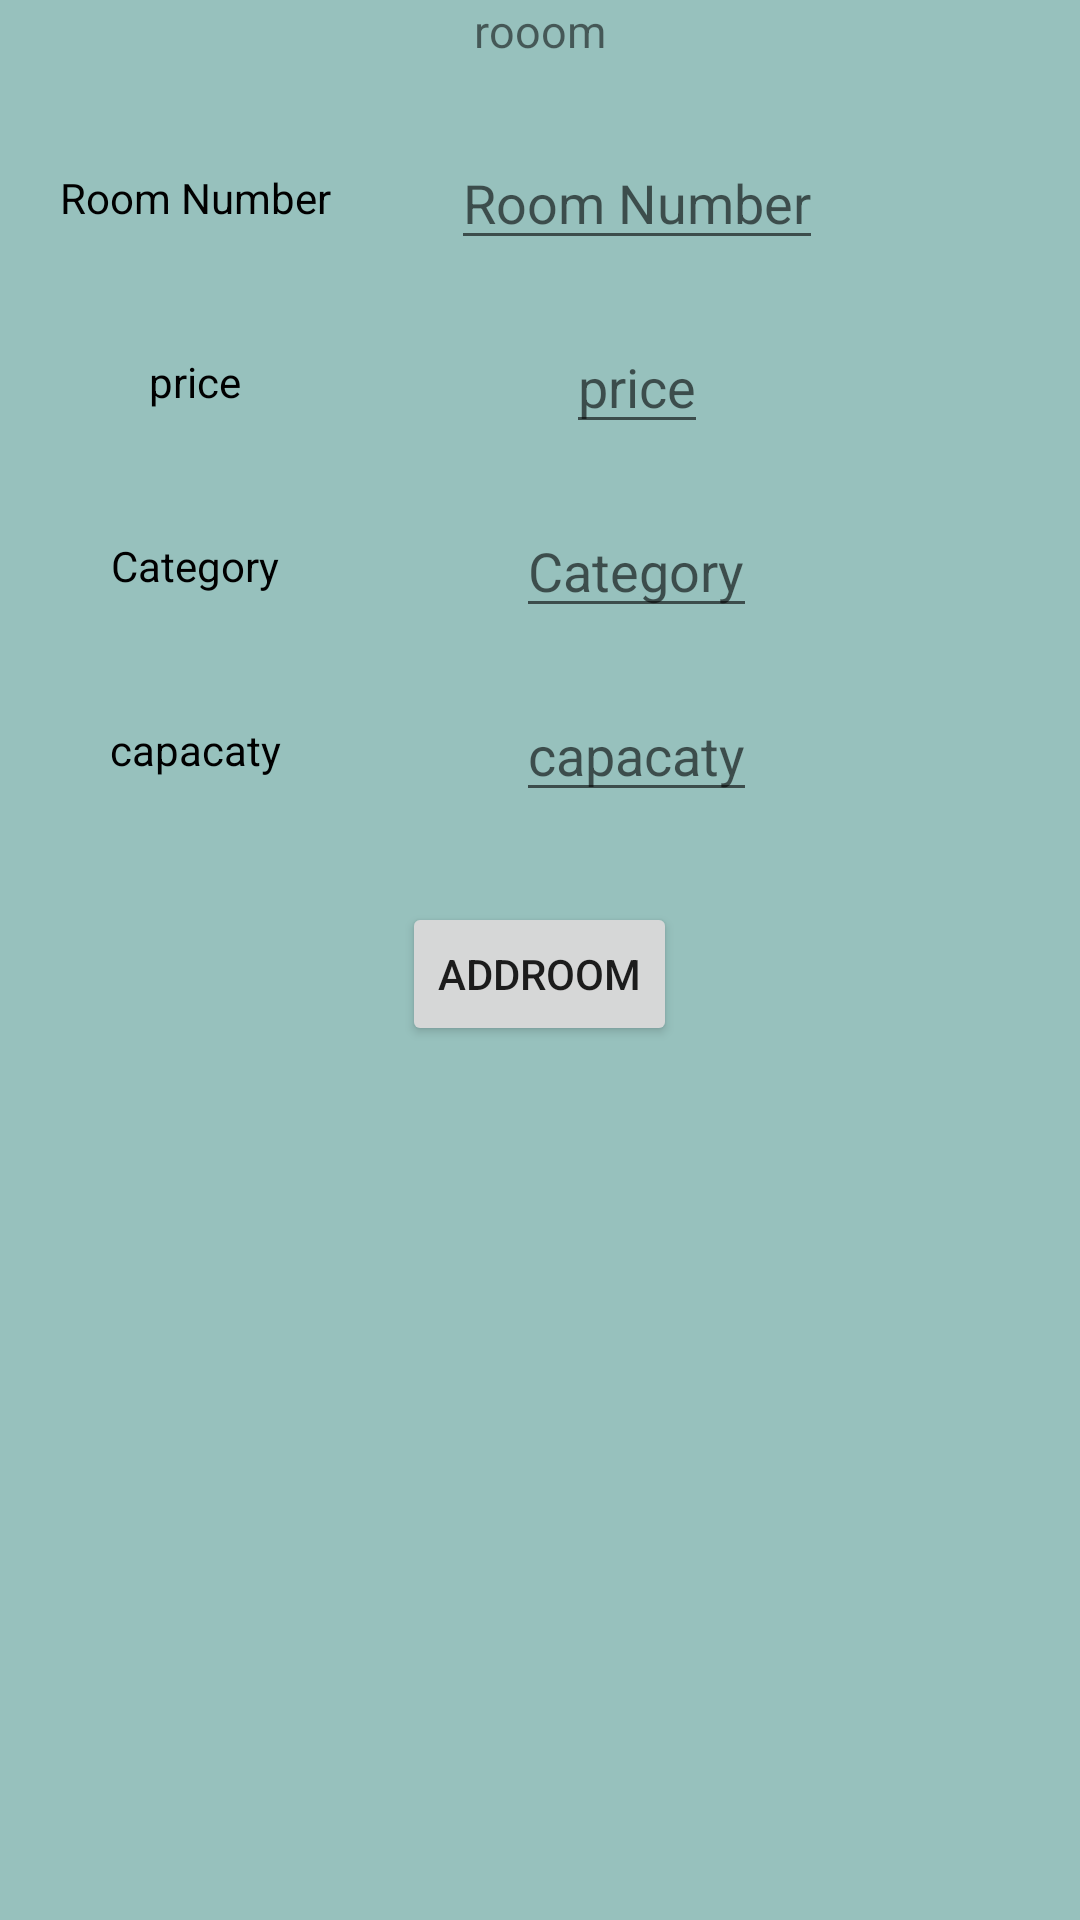

The Android layout XML behind this screen, and the referenced resources:
<!-- AndroidManifest.xml: application theme Theme.Finalproject -->
<!-- res/layout/activity_add_room.xml -->
<?xml version="1.0" encoding="utf-8"?>
<FrameLayout xmlns:android="http://schemas.android.com/apk/res/android"
    xmlns:app="http://schemas.android.com/apk/res-auto"
    xmlns:tools="http://schemas.android.com/tools"
    android:layout_width="match_parent"
    android:layout_height="match_parent"

    android:background="#97C1BD"
    tools:context=".AddRoom">


    <LinearLayout xmlns:android="http://schemas.android.com/apk/res/android"
        xmlns:app="http://schemas.android.com/apk/res-auto"
        xmlns:tools="http://schemas.android.com/tools"
        android:layout_width="match_parent"
        android:layout_height="match_parent"
        android:orientation="vertical"
        tools:context=".addroom">

        <TextView
            style="@style/textveiw"
            android:layout_width="wrap_content"
            android:layout_height="wrap_content"
            android:text="@string/welcome_to_add_room_page" />


        <TableLayout
            android:layout_width="match_parent"
            android:layout_height="wrap_content">

            <TableRow>

                <TextView
                    style="@style/reg"
                    android:layout_width="wrap_content"
                    android:layout_height="wrap_content"
                    android:text="@string/room_number" />

                <EditText
                    android:id="@+id/room_number"
                    style="@style/reg"
                    android:layout_width="wrap_content"
                    android:layout_height="wrap_content"
                    android:hint="@string/room_number" />

            </TableRow>

            <TableRow>

                <TextView
                    style="@style/reg"
                    android:layout_width="wrap_content"
                    android:layout_height="wrap_content"
                    android:text="@string/Price"
                    />


                <EditText
                    android:id="@+id/price"
                    style="@style/reg"
                    android:layout_width="wrap_content"
                    android:layout_height="wrap_content"
                    android:hint="@string/price"

                    />

            </TableRow>


            <TableRow>

                <TextView
                    style="@style/reg"
                    android:layout_width="wrap_content"
                    android:layout_height="wrap_content"
                    android:text="@string/category" />

                <EditText
                    android:id="@+id/category"
                    style="@style/reg"
                    android:layout_width="wrap_content"
                    android:layout_height="wrap_content"
                    android:hint="@string/category" />

            </TableRow>

            <TableRow>

                <TextView
                    style="@style/reg"
                    android:layout_width="wrap_content"
                    android:layout_height="wrap_content"
                    android:text="@string/Capacity" />

                <EditText
                    android:id="@+id/capacity"
                    style="@style/reg"
                    android:layout_width="wrap_content"
                    android:layout_height="wrap_content"
                    android:hint="@string/Capacity" />

            </TableRow>


        </TableLayout>
        <Button
            android:layout_width="wrap_content"
            android:layout_height="wrap_content"
            style="@style/btn"
            android:text="@string/Add"
            android:onClick="btnadd_room"

            />


    </LinearLayout>
</FrameLayout>
<!-- resources referenced by this layout -->
<resources>
  <string name="Add">addroom</string>
  <string name="Capacity">capacaty</string>
  <string name="Price">price</string>
  <string name="category">Category</string>
  <string name="price">price</string>
  <string name="room_number">Room Number</string>
  <string name="welcome_to_add_room_page">rooom</string>
  <style name="btn">
          <item name="android:layout_gravity">center</item>
          <item name="android:layout_marginTop">20dp</item>
  
      </style>
  <style name="reg">
          <item name="android:layout_gravity">center</item>
          <item name="android:layout_marginBottom">10dp</item>
          <item name="android:layout_height">60dp</item>
          <item name="android:layout_marginTop">10dp</item>
          <item name="android:layout_marginRight">5dp</item>
          <item name="android:layout_margin">10dp</item>
          <item name="android:textColor">@android:color/black</item>
  
  
  
      </style>
  <style name="textveiw">
          <item name="android:layout_gravity">center</item>
          <item name="android:textSize">15dp</item>
          <item name="android:layout_marginBottom">15dp</item>
  
  
      </style>
  <style name="Theme.Finalproject" parent="Theme.MaterialComponents.DayNight.NoActionBar">
          
          <item name="colorPrimary">@color/purple_500</item>
          <item name="colorPrimaryVariant">@color/purple_700</item>
          <item name="colorOnPrimary">@color/white</item>
          
          <item name="colorSecondary">@color/teal_200</item>
          <item name="colorSecondaryVariant">@color/teal_700</item>
          <item name="colorOnSecondary">@color/black</item>
          
          <item name="android:statusBarColor" tools:targetApi="l">@color/black</item>
          
      </style>
  <color name="purple_500">#55A69F</color>
  <color name="purple_700">#1F615B</color>
  <color name="white">#FFFFFFFF</color>
  <color name="teal_200">#FF03DAC5</color>
  <color name="teal_700">#FF018786</color>
  <color name="black">#FF000000</color>
</resources>
